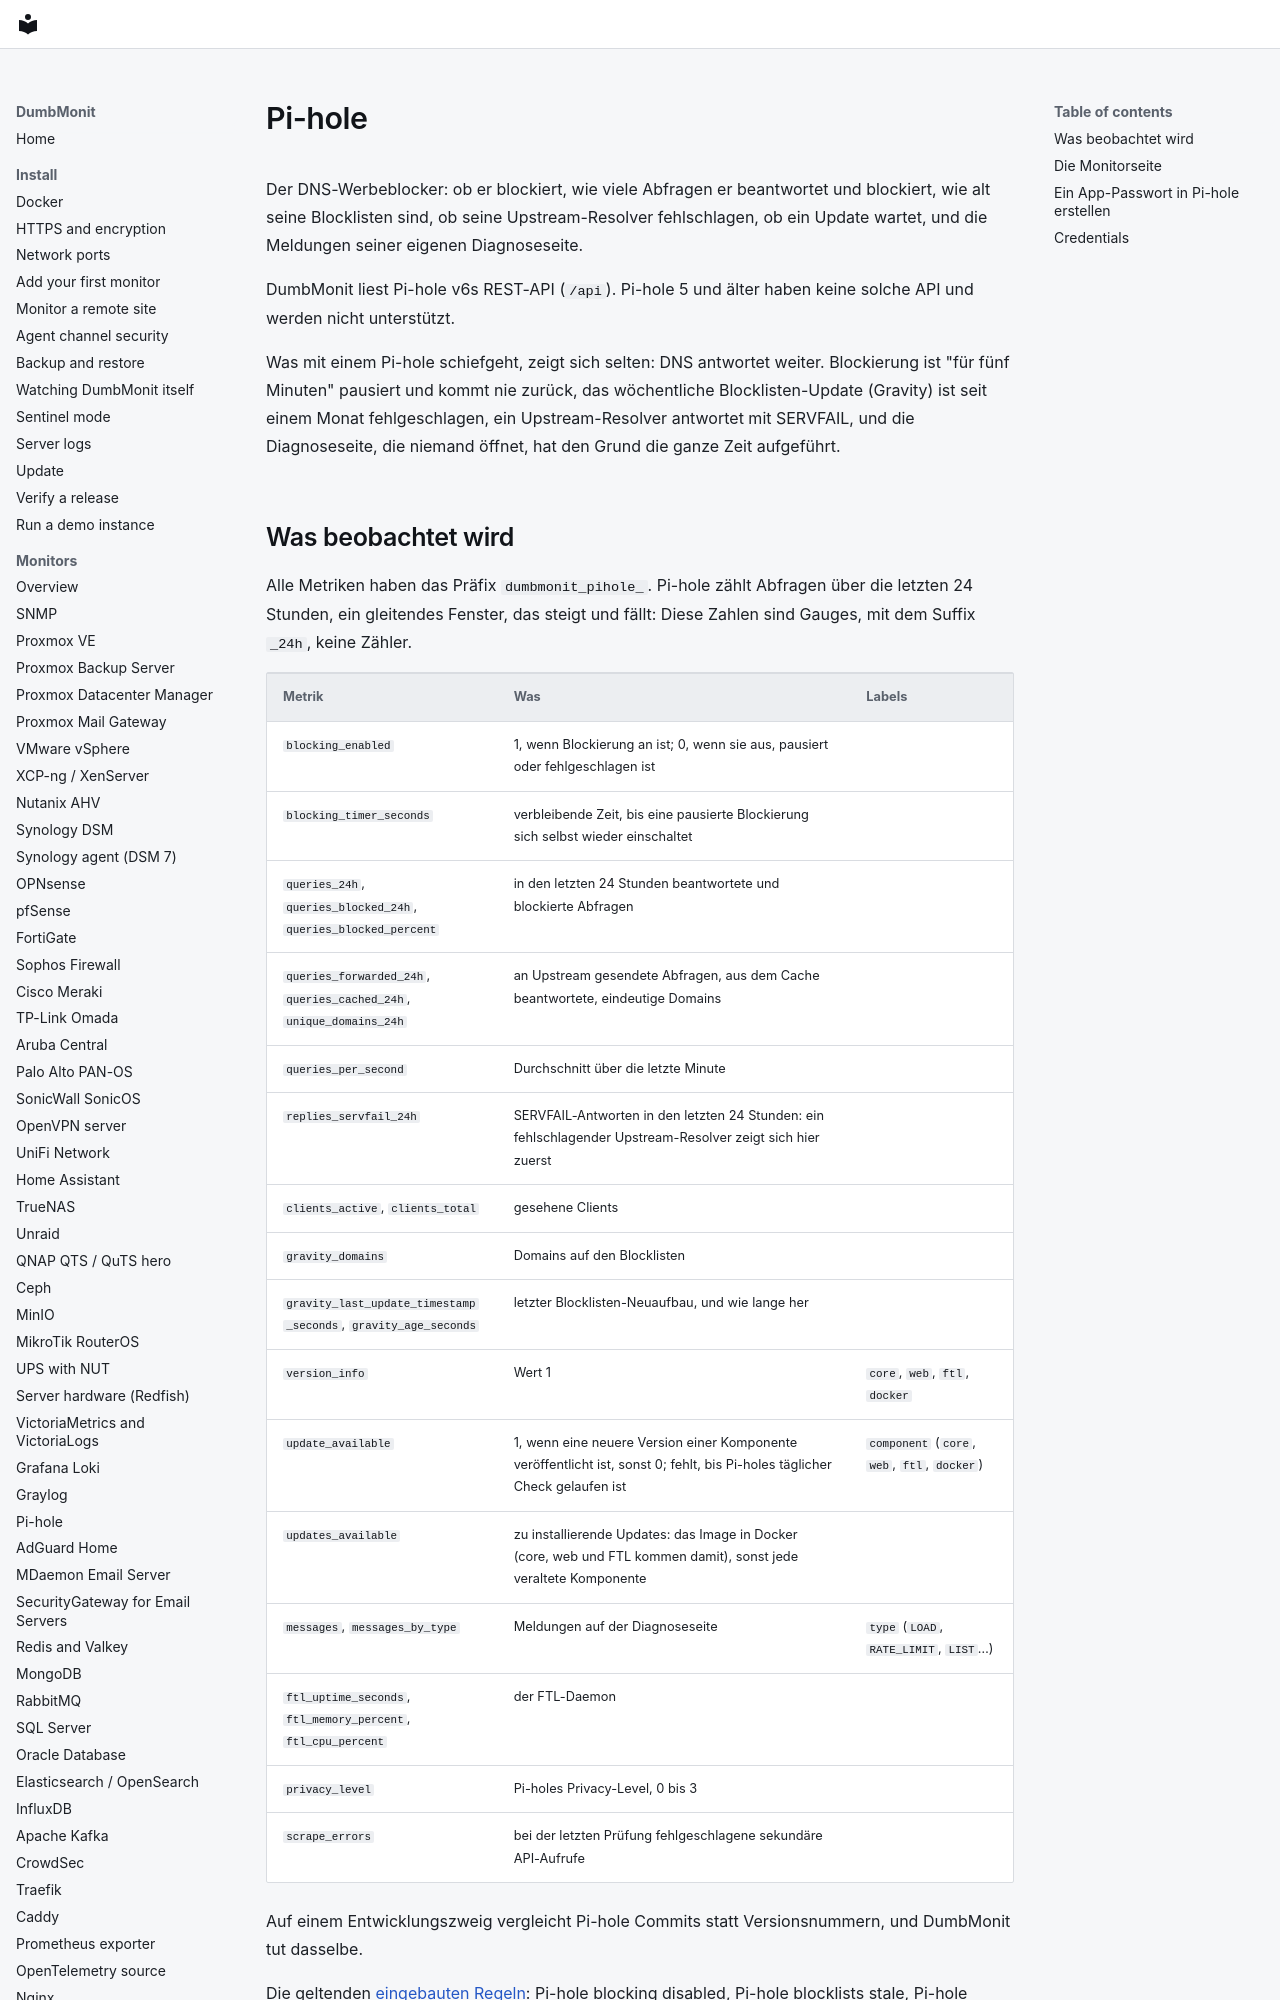

repository: laupernoe/dumbmonit · page: devices/pihole.de/index.html · generator: mkdocs

# Pi-hole

Der DNS-Werbeblocker: ob er blockiert, wie viele Abfragen er beantwortet
und blockiert, wie alt seine Blocklisten sind, ob seine
Upstream-Resolver fehlschlagen, ob ein Update wartet, und die Meldungen
seiner eigenen Diagnoseseite.

DumbMonit liest Pi-hole v6s REST-API (`/api`). Pi-hole 5 und älter haben
keine solche API und werden nicht unterstützt.

Was mit einem Pi-hole schiefgeht, zeigt sich selten: DNS antwortet
weiter. Blockierung ist "für fünf Minuten" pausiert und kommt nie
zurück, das wöchentliche Blocklisten-Update (Gravity) ist seit einem
Monat fehlgeschlagen, ein Upstream-Resolver antwortet mit SERVFAIL, und
die Diagnoseseite, die niemand öffnet, hat den Grund die ganze Zeit
aufgeführt.
